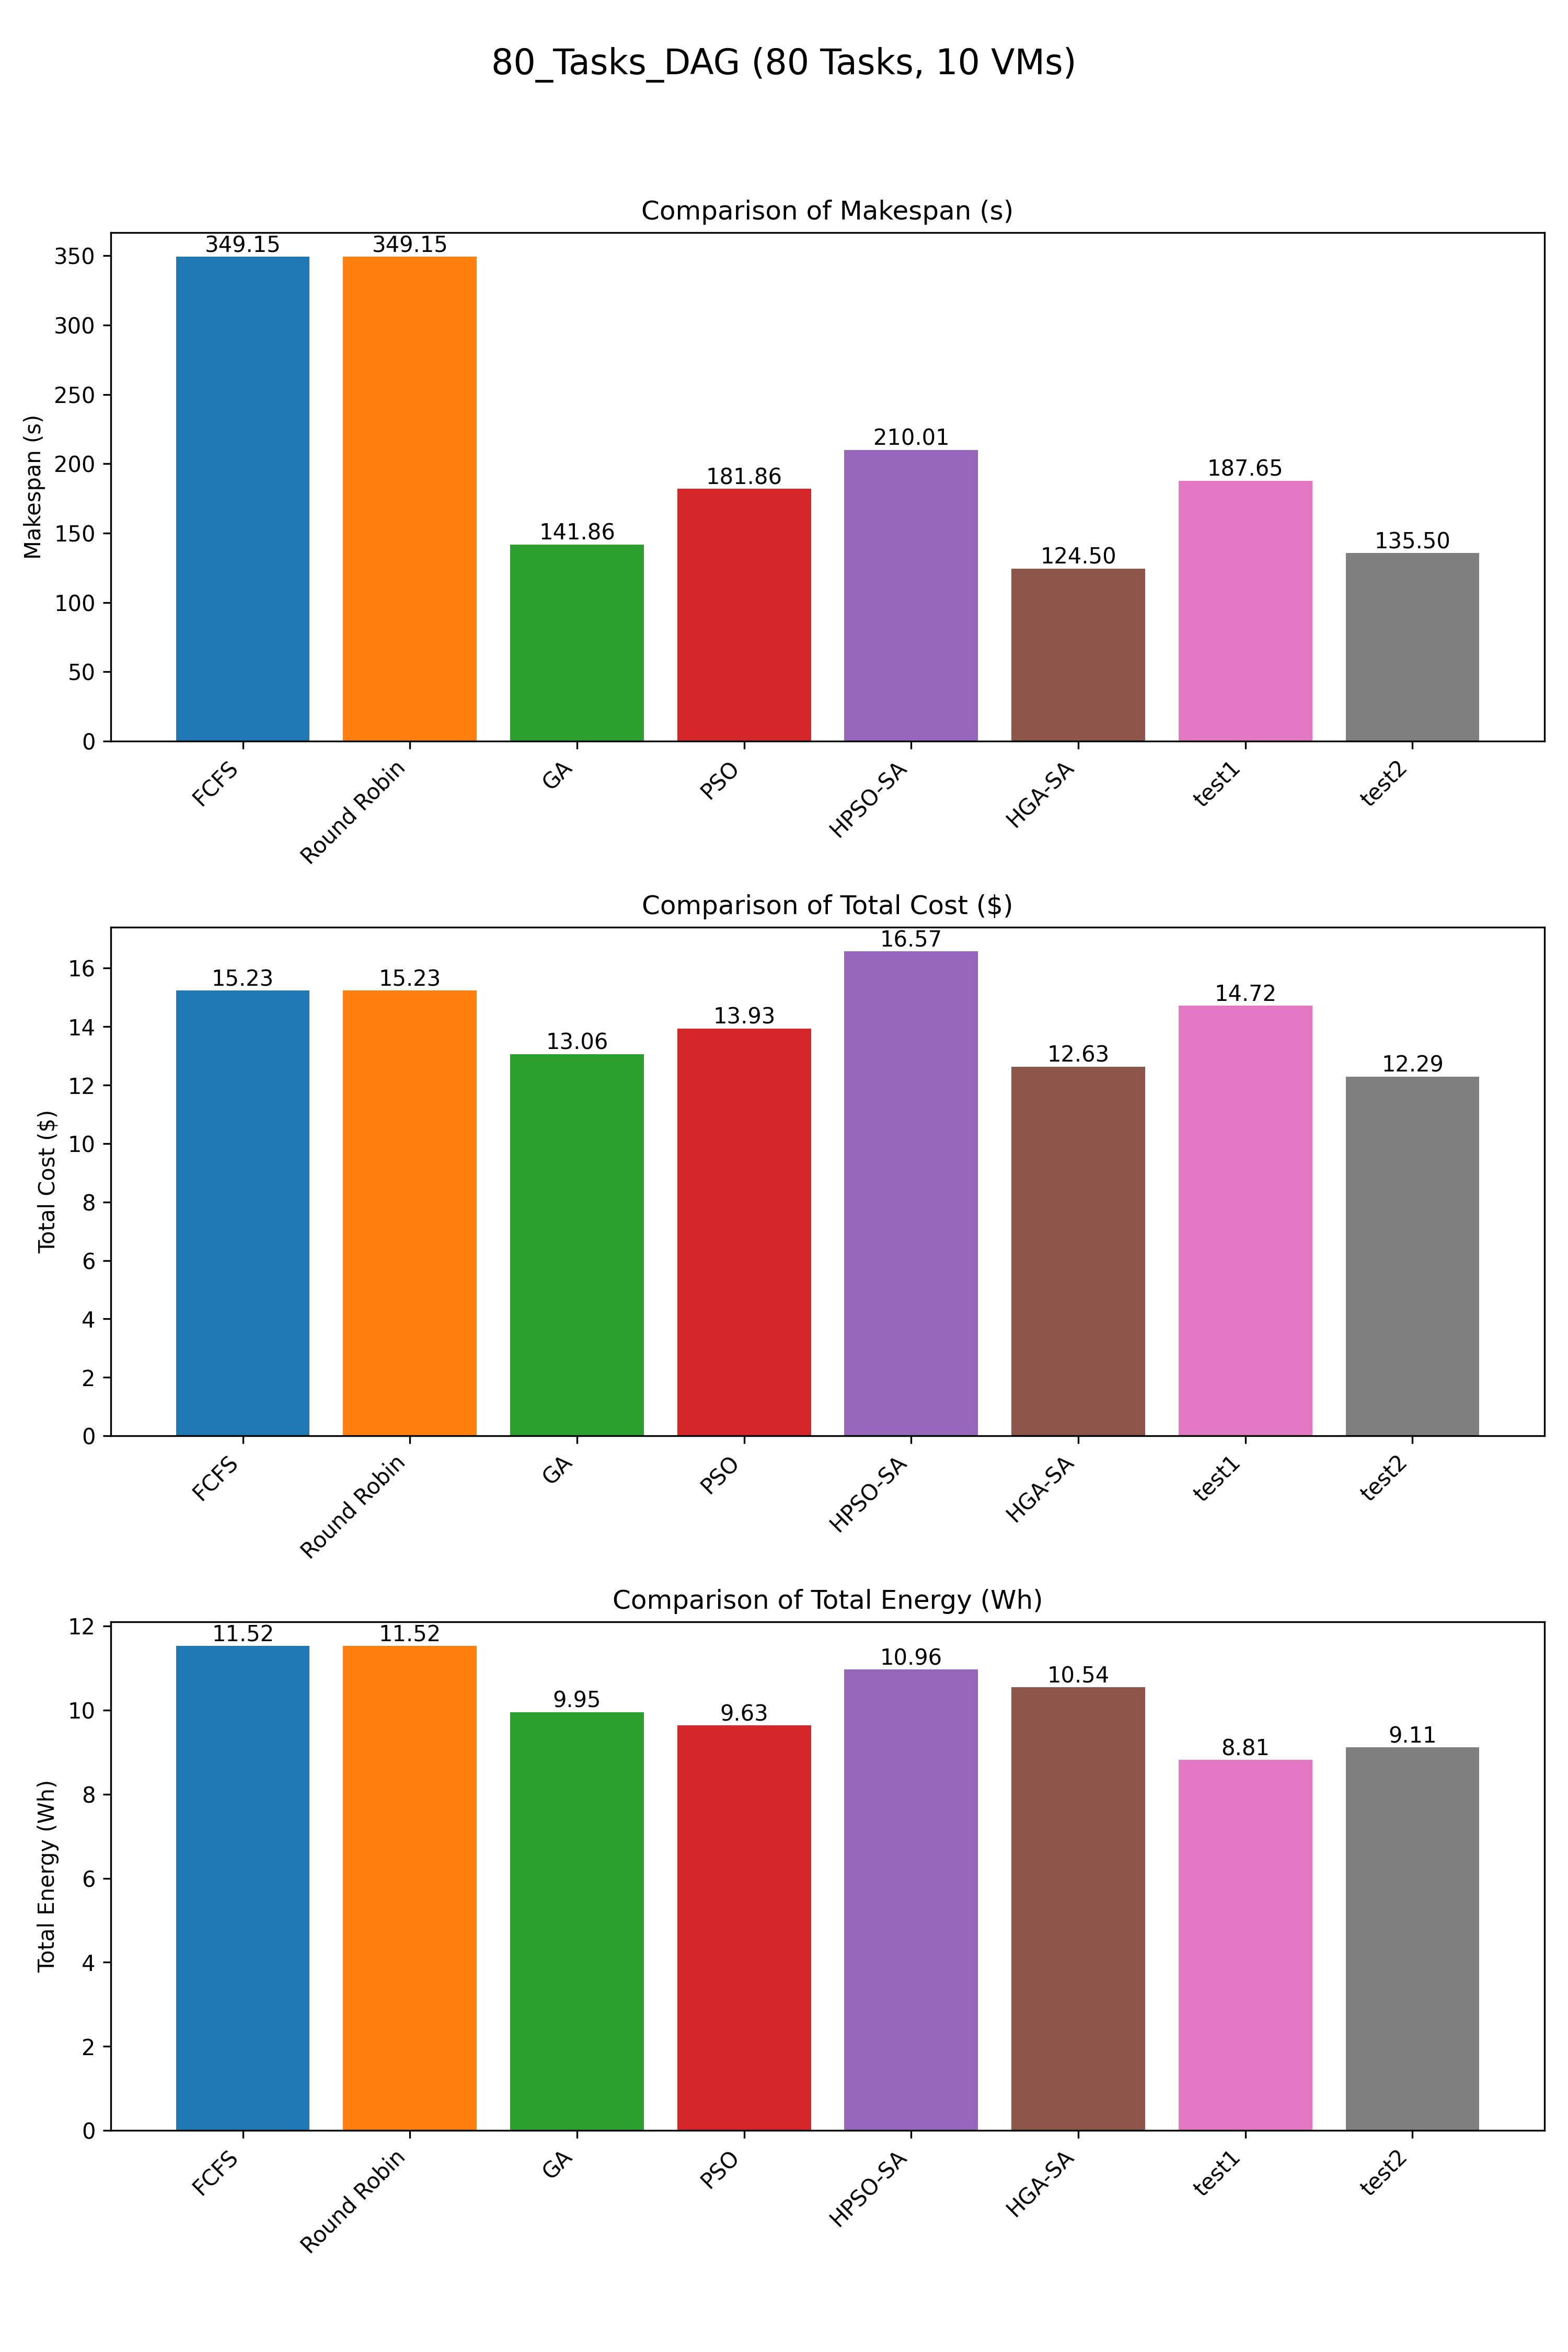

Data behind this chart, as committed beside it:
Scheduler, Makespan, TotalCost, TotalEnergy
FCFS, 349.2, 15.23, 11.52
Round Robin, 349.2, 15.23, 11.52
GA, 141.9, 13.06, 9.95
PSO, 181.9, 13.93, 9.634
HPSO-SA, 210, 16.57, 10.96
HGA-SA, 124.5, 12.63, 10.54
test1, 187.7, 14.72, 8.812
test2, 135.5, 12.29, 9.112
